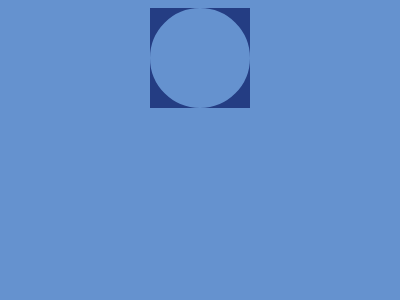

Reproduce this picture with HTML and CSS.

<!-- file: index.html -->
<!DOCTYPE html>
<html lang="en">
<head>
    <meta charset="UTF-8">
    <meta http-equiv="X-UA-Compatible" content="IE=edge">
    <meta name="viewport" content="width=device-width, initial-scale=1.0">
    <title>Push Button</title>
    <link rel="stylesheet" href="style.css">
</head>
<body>
    <section>
        <div class="square">
            <div class="outer">
              <div class="middle"></div>
            </div>
        </div>
    </section>
</body>
</html>

/* file: style.css */
body {
    background:#6592CF;
  }
  section{
    display: flex;
    justify-content: space-around;
    align-items: center;
  }
  
  .square {
    display:flex;
    width: 300;
    height: 150;
    background:#243D83;
    margin:67 0;
  }
  .outer {
    width:150;
    height:150;
    border-radius:200px;
    border:50px solid #6592CF;
    margin:-50 25;
    background:#243D83;
  }
  .middle {
    width:50;
    height:50;
    background:#EEB850;
    margin:50 50;
    border-radius:100px;
  }